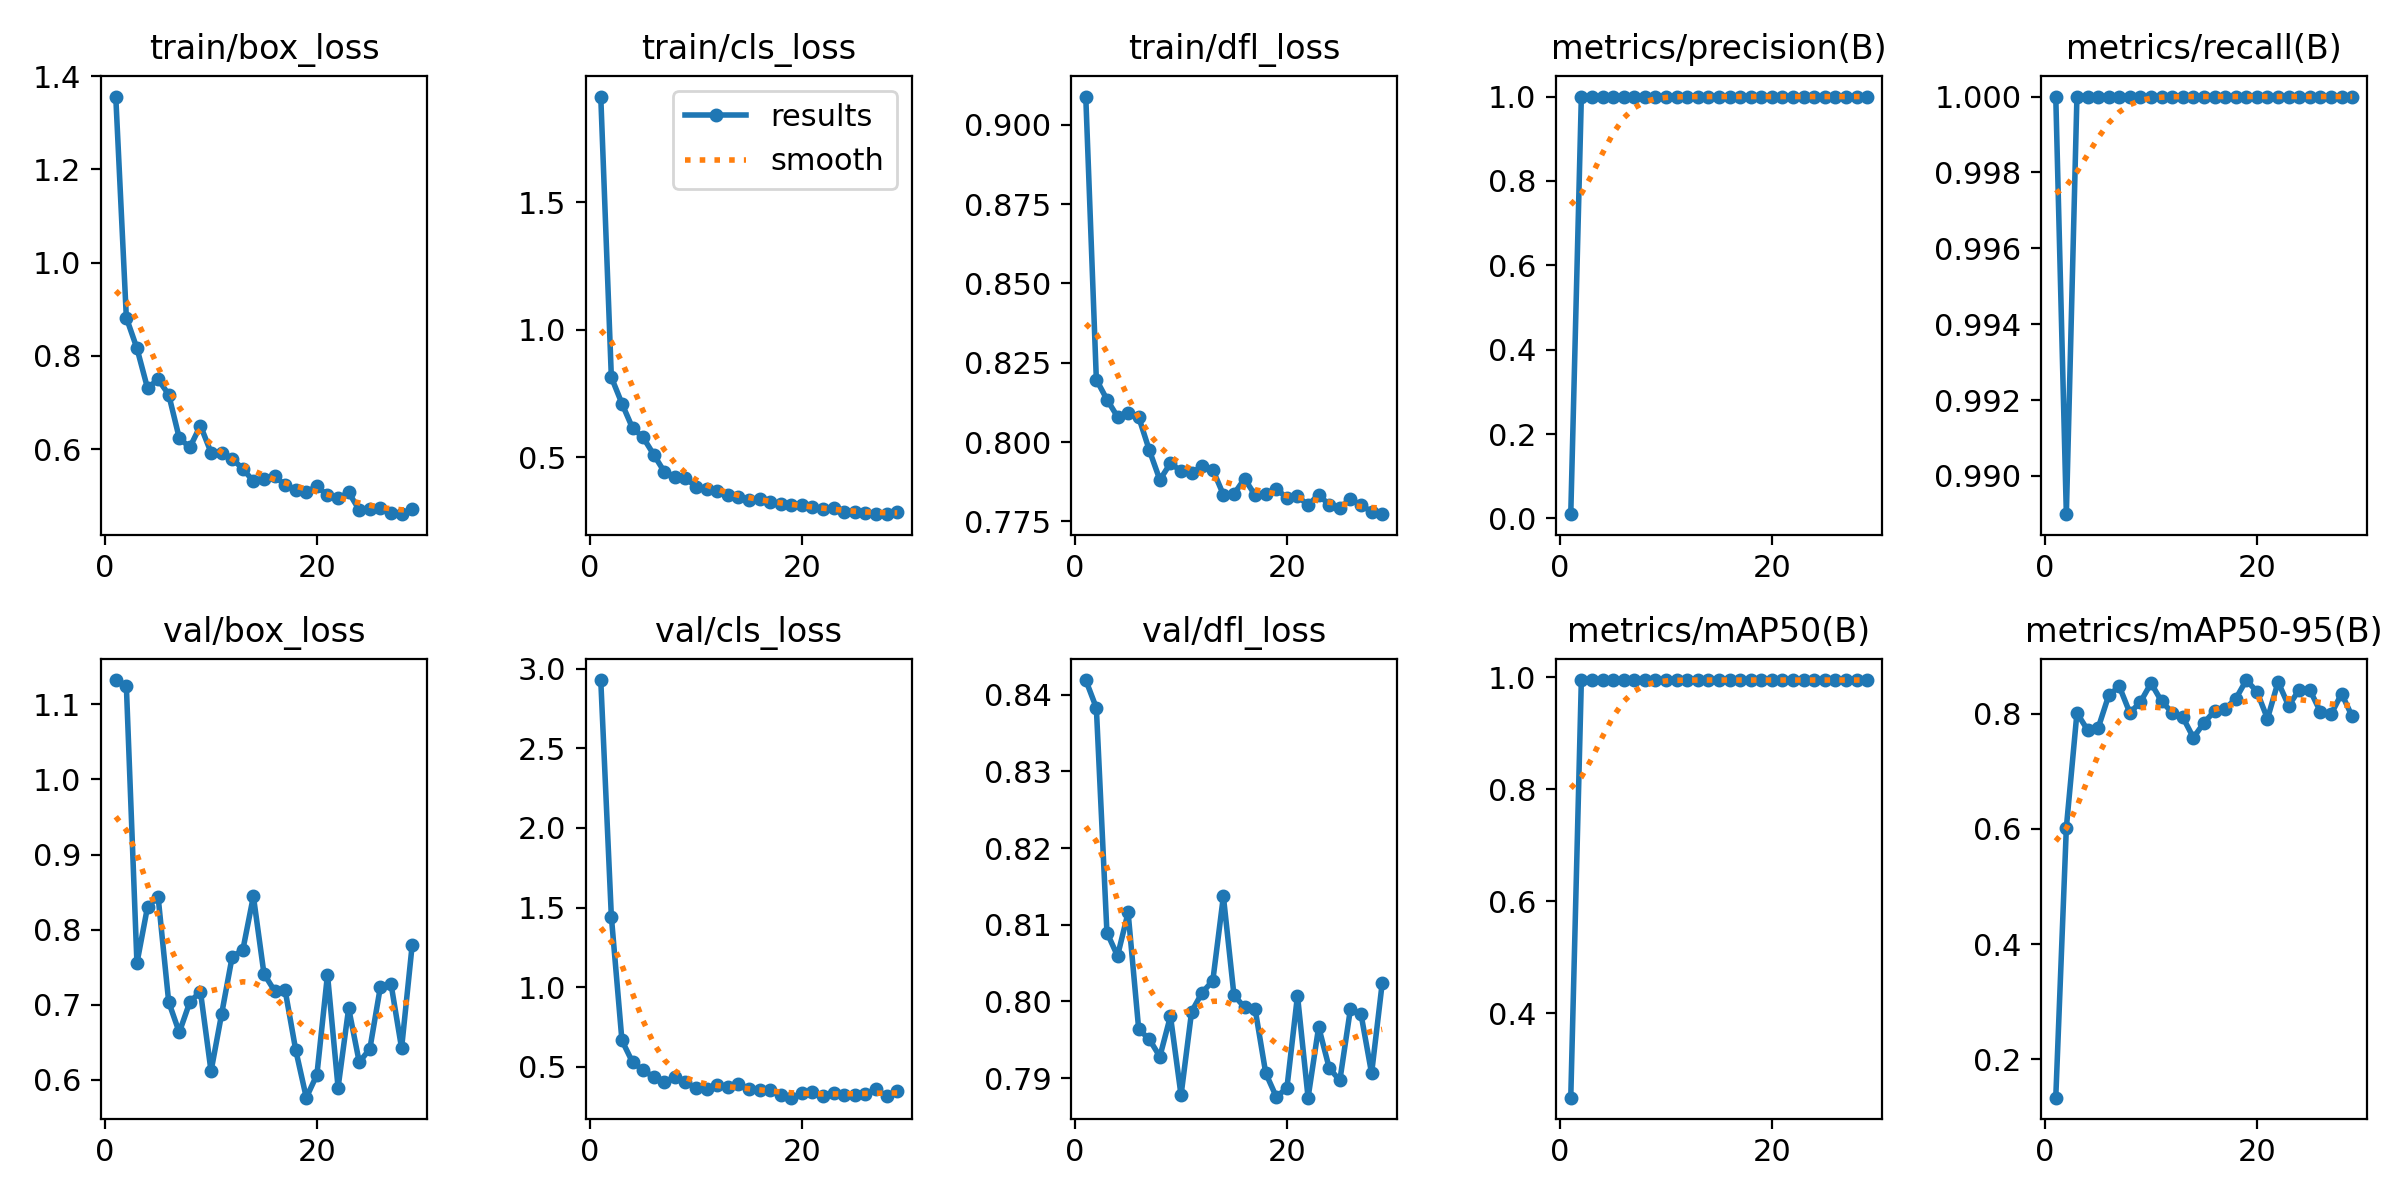

Values plotted in this chart, from the file beside it:
epoch, time, train/box_loss, train/cls_loss, train/dfl_loss, metrics/precision(B), metrics/recall(B), metrics/mAP50(B), metrics/mAP50-95(B), val/box_loss, val/cls_loss, val/dfl_loss, lr/pg0, lr/pg1, lr/pg2
1, 19.57, 1.356, 1.914, 0.9089, 0.01, 1, 0.2497, 0.1338, 1.132, 2.929, 0.8419, 0.0006533, 0.0006533, 0.0006533
2, 37.74, 0.8819, 0.8131, 0.8197, 1, 0.989, 0.995, 0.6022, 1.125, 1.444, 0.8383, 0.001294, 0.001294, 0.001294
3, 56.24, 0.8164, 0.71, 0.8134, 0.9998, 1, 0.995, 0.801, 0.7554, 0.665, 0.809, 0.001908, 0.001908, 0.001908
4, 74.34, 0.7309, 0.614, 0.808, 0.9983, 1, 0.995, 0.7716, 0.8302, 0.5284, 0.8059, 0.001881, 0.001881, 0.001881
5, 91.92, 0.7499, 0.5771, 0.8092, 0.9999, 1, 0.995, 0.7745, 0.8436, 0.4783, 0.8116, 0.001842, 0.001842, 0.001842
6, 109.6, 0.7171, 0.51, 0.8079, 0.9999, 1, 0.995, 0.8315, 0.7037, 0.435, 0.7964, 0.001802, 0.001802, 0.001802
7, 127.3, 0.6238, 0.4424, 0.7975, 0.9999, 1, 0.995, 0.8471, 0.6631, 0.4026, 0.7951, 0.001762, 0.001762, 0.001762
8, 145.1, 0.604, 0.423, 0.7881, 0.9999, 1, 0.995, 0.8011, 0.7037, 0.4348, 0.7928, 0.001723, 0.001723, 0.001723
9, 162.7, 0.6508, 0.4178, 0.7934, 0.9999, 1, 0.995, 0.82, 0.7173, 0.4025, 0.7981, 0.001683, 0.001683, 0.001683
10, 180.4, 0.5929, 0.3834, 0.7908, 0.9999, 1, 0.995, 0.8527, 0.6114, 0.3657, 0.7878, 0.001644, 0.001644, 0.001644
11, 198.2, 0.5925, 0.3758, 0.7903, 0.9999, 1, 0.995, 0.821, 0.6876, 0.3617, 0.7987, 0.001604, 0.001604, 0.001604
12, 215.8, 0.5795, 0.3686, 0.7925, 0.9999, 1, 0.995, 0.8017, 0.7641, 0.3864, 0.8012, 0.001564, 0.001564, 0.001564
13, 233.5, 0.558, 0.3523, 0.7913, 0.9999, 1, 0.995, 0.7936, 0.7727, 0.3752, 0.8027, 0.001525, 0.001525, 0.001525
14, 251.2, 0.5314, 0.3417, 0.7834, 0.9999, 1, 0.995, 0.7581, 0.8444, 0.3917, 0.8137, 0.001485, 0.001485, 0.001485
15, 268.8, 0.5356, 0.3332, 0.7837, 0.9999, 1, 0.995, 0.7839, 0.7411, 0.3613, 0.8008, 0.001446, 0.001446, 0.001446
16, 286.5, 0.543, 0.3343, 0.7884, 1, 1, 0.995, 0.8044, 0.7185, 0.3555, 0.7992, 0.001406, 0.001406, 0.001406
17, 304.4, 0.5227, 0.3236, 0.7832, 1, 1, 0.995, 0.8082, 0.7192, 0.355, 0.799, 0.001366, 0.001366, 0.001366
18, 322.3, 0.5129, 0.3163, 0.7835, 0.9999, 1, 0.995, 0.8254, 0.6395, 0.3248, 0.7907, 0.001327, 0.001327, 0.001327
19, 339.9, 0.509, 0.3104, 0.7853, 1, 1, 0.995, 0.858, 0.5762, 0.3053, 0.7876, 0.001287, 0.001287, 0.001287
20, 358, 0.5203, 0.3134, 0.7823, 0.9999, 1, 0.995, 0.838, 0.6067, 0.3318, 0.7887, 0.001248, 0.001248, 0.001248
21, 376.1, 0.5013, 0.3024, 0.783, 0.9999, 1, 0.995, 0.7911, 0.74, 0.3417, 0.8008, 0.001208, 0.001208, 0.001208
22, 533.8, 0.4946, 0.2962, 0.7801, 0.9999, 1, 0.995, 0.8548, 0.5896, 0.3144, 0.7875, 0.001168, 0.001168, 0.001168
23, 551.3, 0.5075, 0.2993, 0.7834, 0.9999, 1, 0.995, 0.8133, 0.6952, 0.3349, 0.7967, 0.001129, 0.001129, 0.001129
24, 569, 0.4697, 0.2848, 0.7802, 0.9999, 1, 0.995, 0.8415, 0.6234, 0.3199, 0.7913, 0.001089, 0.001089, 0.001089
25, 586.6, 0.4713, 0.2834, 0.7794, 0.9999, 1, 0.995, 0.841, 0.641, 0.3229, 0.7897, 0.00105, 0.00105, 0.00105
26, 604.2, 0.4736, 0.2821, 0.782, 0.9999, 1, 0.995, 0.8029, 0.724, 0.3289, 0.799, 0.00101, 0.00101, 0.00101
27, 621.9, 0.4628, 0.2764, 0.7802, 0.9999, 1, 0.995, 0.7984, 0.7277, 0.3576, 0.7984, 0.0009704, 0.0009704, 0.0009704
28, 639.5, 0.4608, 0.276, 0.778, 0.9999, 1, 0.995, 0.8345, 0.642, 0.3145, 0.7906, 0.0009308, 0.0009308, 0.0009308
29, 657.2, 0.4719, 0.2831, 0.7773, 0.9999, 1, 0.995, 0.7949, 0.7796, 0.3477, 0.8024, 0.0008912, 0.0008912, 0.0008912
